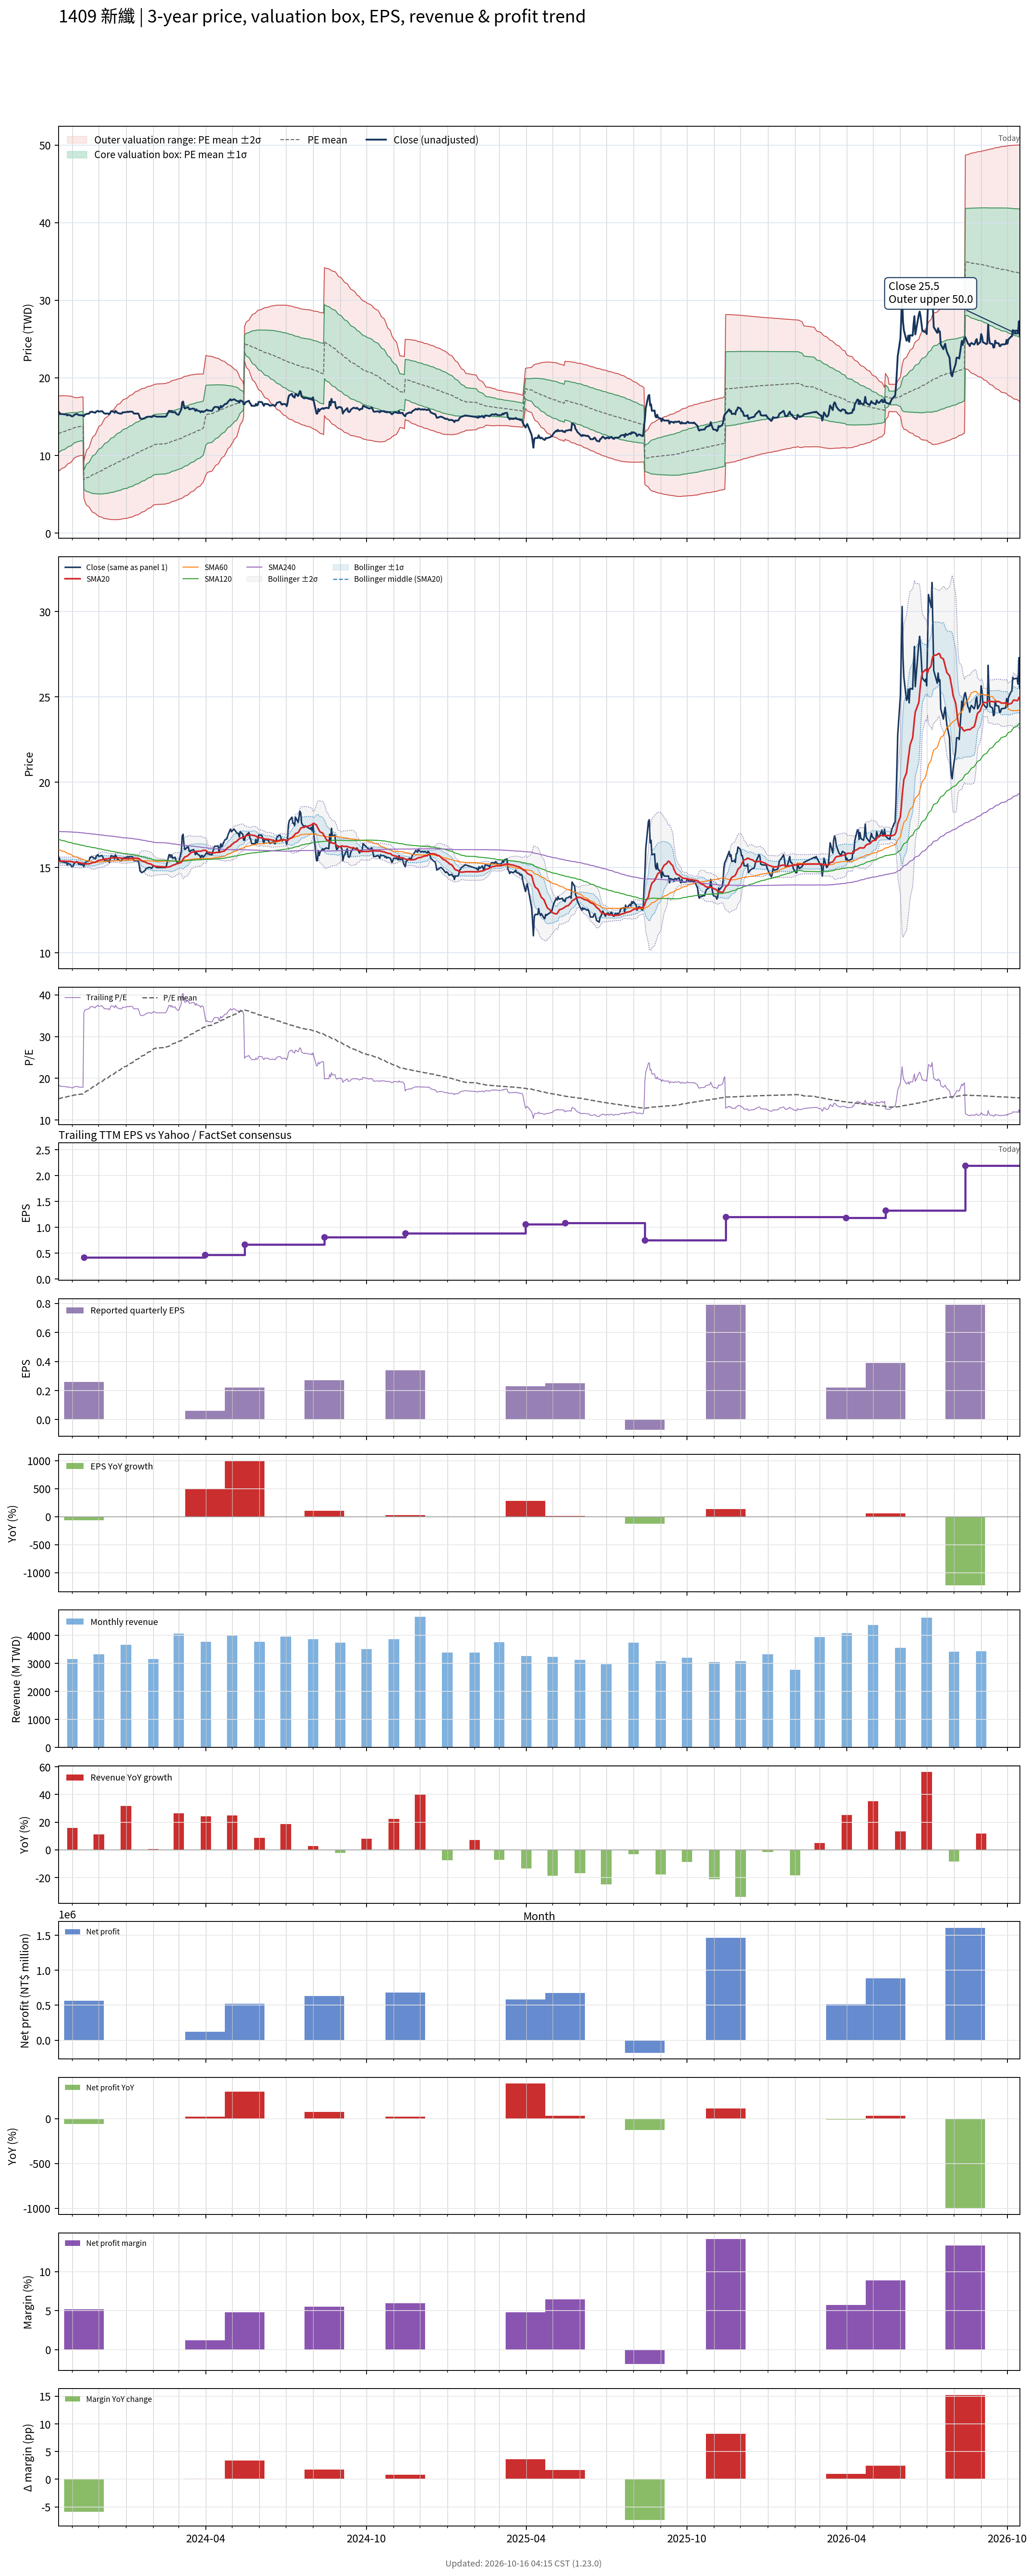

Data behind this chart, as committed beside it:
# chart-version: skill-stock-dynamic-val…
date, close, available_date, period_end, eps, ttm_eps, pe, pe_mean, pe_std, price_m2, price_m1, price_mean, price_p1, price_p2, forward_eps, forward_pe, forward_pe_mean, forward_pe_std, forward_price_m2, forward_price_m1, forward_price_mean, forward_price_p1, forward_price_p2, sma20
2023-10-16, 15.65, 2023-08-14, 2023-06-30, 0.13, 0.85, 18.41, 15.06, 2.856, 7.942, 10.37, 12.8, 15.22, 17.65, , , , , , , , , , 15.35
2023-10-17, 15.55, 2023-08-14, 2023-06-30, 0.13, 0.85, 18.29, 15.12, 2.835, 8.035, 10.44, 12.85, 15.26, 17.67, , , , , , , , , , 15.37
2023-10-18, 15.35, 2023-08-14, 2023-06-30, 0.13, 0.85, 18.06, 15.19, 2.809, 8.135, 10.52, 12.91, 15.3, 17.69, , , , , , , , , , 15.37
2023-10-19, 15.35, 2023-08-14, 2023-06-30, 0.13, 0.85, 18.06, 15.26, 2.781, 8.24, 10.6, 12.97, 15.33, 17.7, , , , , , , , , , 15.38
2023-10-20, 15.35, 2023-08-14, 2023-06-30, 0.13, 0.85, 18.06, 15.32, 2.75, 8.349, 10.69, 13.02, 15.36, 17.7, , , , , , , , , , 15.38
2023-10-23, 15.3, 2023-08-14, 2023-06-30, 0.13, 0.85, 18, 15.39, 2.718, 8.461, 10.77, 13.08, 15.39, 17.7, , , , , , , , , , 15.37
2023-10-24, 15.3, 2023-08-14, 2023-06-30, 0.13, 0.85, 18, 15.46, 2.683, 8.576, 10.86, 13.14, 15.42, 17.7, , , , , , , , , , 15.37
2023-10-25, 15.3, 2023-08-14, 2023-06-30, 0.13, 0.85, 18, 15.52, 2.647, 8.694, 10.94, 13.19, 15.44, 17.69, , , , , , , , , , 15.37
2023-10-26, 15.15, 2023-08-14, 2023-06-30, 0.13, 0.85, 17.82, 15.59, 2.606, 8.819, 11.03, 13.25, 15.46, 17.68, , , , , , , , , , 15.36
2023-10-27, 15.25, 2023-08-14, 2023-06-30, 0.13, 0.85, 17.94, 15.65, 2.564, 8.945, 11.12, 13.3, 15.48, 17.66, , , , , , , , , , 15.36
2023-10-30, 15.15, 2023-08-14, 2023-06-30, 0.13, 0.85, 17.82, 15.72, 2.52, 9.076, 11.22, 13.36, 15.5, 17.64, , , , , , , , , , 15.36
2023-10-31, 15.05, 2023-08-14, 2023-06-30, 0.13, 0.85, 17.71, 15.78, 2.471, 9.213, 11.31, 13.41, 15.51, 17.61, , , , , , , , , , 15.35
2023-11-01, 15.05, 2023-08-14, 2023-06-30, 0.13, 0.85, 17.71, 15.85, 2.417, 9.36, 11.41, 13.47, 15.52, 17.58, , , , , , , , , , 15.34
2023-11-02, 15.1, 2023-08-14, 2023-06-30, 0.13, 0.85, 17.76, 15.91, 2.361, 9.511, 11.52, 13.52, 15.53, 17.54, , , , , , , , , , 15.31
2023-11-03, 15.25, 2023-08-14, 2023-06-30, 0.13, 0.85, 17.94, 15.98, 2.298, 9.676, 11.63, 13.58, 15.54, 17.49, , , , , , , , , , 15.31
2023-11-06, 15.35, 2023-08-14, 2023-06-30, 0.13, 0.85, 18.06, 16.05, 2.231, 9.85, 11.75, 13.64, 15.54, 17.44, , , , , , , , , , 15.31
2023-11-07, 15.3, 2023-08-14, 2023-06-30, 0.13, 0.85, 18, 16.09, 2.227, 9.887, 11.78, 13.67, 15.57, 17.46, , , , , , , , , , 15.3
2023-11-08, 15.2, 2023-08-14, 2023-06-30, 0.13, 0.85, 17.88, 16.12, 2.223, 9.923, 11.81, 13.7, 15.59, 17.48, , , , , , , , , , 15.3
2023-11-09, 15.2, 2023-08-14, 2023-06-30, 0.13, 0.85, 17.88, 16.15, 2.22, 9.955, 11.84, 13.73, 15.62, 17.5, , , , , , , , , , 15.29
2023-11-10, 15.2, 2023-08-14, 2023-06-30, 0.13, 0.85, 17.88, 16.18, 2.217, 9.988, 11.87, 13.76, 15.64, 17.53, , , , , , , , , , 15.27
2023-11-13, 15.15, 2023-08-14, 2023-06-30, 0.13, 0.85, 17.82, 16.22, 2.212, 10.02, 11.9, 13.78, 15.66, 17.55, , , , , , , , , , 15.24
2023-11-14, 15.05, 2023-11-14, 2023-09-30, 0.26, 0.42, 35.83, 16.4, 2.837, 4.504, 5.696, 6.888, 8.08, 9.271, , , , , , , , , , 15.22
2023-11-15, 15.25, 2023-11-14, 2023-09-30, 0.26, 0.42, 36.31, 16.59, 3.361, 4.143, 5.554, 6.966, 8.378, 9.789, , , , , , , , , , 15.21
2023-11-16, 15.3, 2023-11-14, 2023-09-30, 0.26, 0.42, 36.43, 16.77, 3.81, 3.844, 5.444, 7.044, 8.645, 10.24, , , , , , , , , , 15.21
2023-11-17, 15.35, 2023-11-14, 2023-09-30, 0.26, 0.42, 36.55, 16.96, 4.208, 3.589, 5.356, 7.123, 8.89, 10.66, , , , , , , , , , 15.21
2023-11-20, 15.4, 2023-11-14, 2023-09-30, 0.26, 0.42, 36.67, 17.15, 4.567, 3.367, 5.285, 7.203, 9.121, 11.04, , , , , , , , , , 15.22
2023-11-21, 15.6, 2023-11-14, 2023-09-30, 0.26, 0.42, 37.14, 17.34, 4.908, 3.161, 5.223, 7.284, 9.345, 11.41, , , , , , , , , , 15.23
2023-11-22, 15.6, 2023-11-14, 2023-09-30, 0.26, 0.42, 37.14, 17.54, 5.22, 2.981, 5.173, 7.365, 9.558, 11.75, , , , , , , , , , 15.25
2023-11-23, 15.65, 2023-11-14, 2023-09-30, 0.26, 0.42, 37.26, 17.73, 5.511, 2.818, 5.132, 7.447, 9.761, 12.08, , , , , , , , , , 15.27
2023-11-24, 15.6, 2023-11-14, 2023-09-30, 0.26, 0.42, 37.14, 17.92, 5.777, 2.675, 5.102, 7.528, 9.955, 12.38, , , , , , , , , , 15.29
2023-11-27, 15.5, 2023-11-14, 2023-09-30, 0.26, 0.42, 36.9, 18.11, 6.02, 2.551, 5.08, 7.608, 10.14, 12.67, , , , , , , , , , 15.31
2023-11-28, 15.65, 2023-11-14, 2023-09-30, 0.26, 0.42, 37.26, 18.31, 6.258, 2.432, 5.061, 7.689, 10.32, 12.95, , , , , , , , , , 15.34
2023-11-29, 15.7, 2023-11-14, 2023-09-30, 0.26, 0.42, 37.38, 18.5, 6.484, 2.324, 5.047, 7.77, 10.49, 13.22, , , , , , , , , , 15.37
2023-11-30, 15.75, 2023-11-14, 2023-09-30, 0.26, 0.42, 37.5, 18.69, 6.7, 2.224, 5.037, 7.851, 10.66, 13.48, , , , , , , , , , 15.4
2023-12-01, 15.65, 2023-11-14, 2023-09-30, 0.26, 0.42, 37.26, 18.89, 6.897, 2.138, 5.035, 7.932, 10.83, 13.73, , , , , , , , , , 15.42
2023-12-04, 15.7, 2023-11-14, 2023-09-30, 0.26, 0.42, 37.38, 19.08, 7.087, 2.06, 5.037, 8.013, 10.99, 13.97, , , , , , , , , , 15.44
2023-12-05, 15.7, 2023-11-14, 2023-09-30, 0.26, 0.42, 37.38, 19.27, 7.266, 1.991, 5.043, 8.095, 11.15, 14.2, , , , , , , , , , 15.46
2023-12-06, 15.55, 2023-11-14, 2023-09-30, 0.26, 0.42, 37.02, 19.46, 7.428, 1.936, 5.055, 8.175, 11.29, 14.41, , , , , , , , , , 15.48
2023-12-07, 15.45, 2023-11-14, 2023-09-30, 0.26, 0.42, 36.79, 19.65, 7.576, 1.891, 5.073, 8.255, 11.44, 14.62, , , , , , , , , , 15.49
2023-12-08, 15.4, 2023-11-14, 2023-09-30, 0.26, 0.42, 36.67, 19.85, 7.714, 1.855, 5.095, 8.335, 11.57, 14.81, , , , , , , , , , 15.5
2023-12-11, 15.4, 2023-11-14, 2023-09-30, 0.26, 0.42, 36.67, 20.03, 7.847, 1.823, 5.118, 8.414, 11.71, 15.01, , , , , , , , , , 15.51
2023-12-12, 15.4, 2023-11-14, 2023-09-30, 0.26, 0.42, 36.67, 20.22, 7.972, 1.797, 5.145, 8.494, 11.84, 15.19, , , , , , , , , , 15.53
2023-12-13, 15.3, 2023-11-14, 2023-09-30, 0.26, 0.42, 36.43, 20.41, 8.087, 1.779, 5.175, 8.572, 11.97, 15.37, , , , , , , , , , 15.53
2023-12-14, 15.5, 2023-11-14, 2023-09-30, 0.26, 0.42, 36.9, 20.6, 8.204, 1.761, 5.207, 8.652, 12.1, 15.54, , , , , , , , , , 15.54
2023-12-15, 15.7, 2023-11-14, 2023-09-30, 0.26, 0.42, 37.38, 20.8, 8.323, 1.743, 5.238, 8.734, 12.23, 15.72, , , , , , , , , , 15.56
2023-12-18, 15.65, 2023-11-14, 2023-09-30, 0.26, 0.42, 37.26, 20.99, 8.433, 1.732, 5.274, 8.816, 12.36, 15.9, , , , , , , , , , 15.57
2023-12-19, 15.5, 2023-11-14, 2023-09-30, 0.26, 0.42, 36.9, 21.18, 8.531, 1.73, 5.313, 8.896, 12.48, 16.06, , , , , , , , , , 15.57
2023-12-20, 15.75, 2023-11-14, 2023-09-30, 0.26, 0.42, 37.5, 21.38, 8.634, 1.726, 5.352, 8.978, 12.6, 16.23, , , , , , , , , , 15.57
2023-12-21, 15.65, 2023-11-14, 2023-09-30, 0.26, 0.42, 37.26, 21.57, 8.727, 1.729, 5.394, 9.06, 12.73, 16.39, , , , , , , , , , 15.57
2023-12-22, 15.5, 2023-11-14, 2023-09-30, 0.26, 0.42, 36.9, 21.76, 8.81, 1.74, 5.44, 9.14, 12.84, 16.54, , , , , , , , , , 15.57
2023-12-25, 15.4, 2023-11-14, 2023-09-30, 0.26, 0.42, 36.67, 21.95, 8.884, 1.757, 5.489, 9.22, 12.95, 16.68, , , , , , , , , , 15.56
2023-12-26, 15.4, 2023-11-14, 2023-09-30, 0.26, 0.42, 36.67, 22.14, 8.954, 1.778, 5.539, 9.299, 13.06, 16.82, , , , , , , , , , 15.55
2023-12-27, 15.4, 2023-11-14, 2023-09-30, 0.26, 0.42, 36.67, 22.33, 9.019, 1.804, 5.591, 9.379, 13.17, 16.95, , , , , , , , , , 15.54
2023-12-28, 15.55, 2023-11-14, 2023-09-30, 0.26, 0.42, 37.02, 22.52, 9.083, 1.831, 5.646, 9.46, 13.28, 17.09, , , , , , , , , , 15.53
2023-12-29, 15.55, 2023-11-14, 2023-09-30, 0.26, 0.42, 37.02, 22.72, 9.142, 1.862, 5.702, 9.542, 13.38, 17.22, , , , , , , , , , 15.52
2024-01-02, 15.6, 2023-11-14, 2023-09-30, 0.26, 0.42, 37.14, 22.91, 9.199, 1.897, 5.76, 9.624, 13.49, 17.35, , , , , , , , , , 15.52
2024-01-03, 15.65, 2023-11-14, 2023-09-30, 0.26, 0.42, 37.26, 23.11, 9.252, 1.934, 5.82, 9.706, 13.59, 17.48, , , , , , , , , , 15.52
2024-01-04, 15.6, 2023-11-14, 2023-09-30, 0.26, 0.42, 37.14, 23.31, 9.299, 1.977, 5.883, 9.788, 13.69, 17.6, , , , , , , , , , 15.52
2024-01-05, 15.65, 2023-11-14, 2023-09-30, 0.26, 0.42, 37.26, 23.5, 9.344, 2.022, 5.946, 9.87, 13.79, 17.72, , , , , , , , , , 15.53
... 670 more rows
